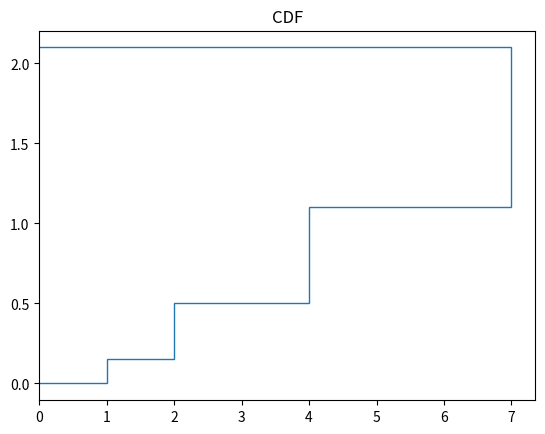

Python code for this plot: (Note: this script raises an exception after producing the figure.)
# importing libraries 
import matplotlib.pyplot as plt 
import numpy as np 
import statistics
from scipy.stats import expon
from scipy.stats import erlang

x = (1,2,4,7)
y = (0.15,0.35,0.6,1.0)

#Answer to question 2 part c
print("here is the mean for the CDF question 2")
mean = sum(x * p for x, p in zip(x, y))
print(mean)
variance = sum(((x - mean) ** 2) * p for x, p in zip(x, y))
print("here is the stdd for the CDF question 2")
std_deviation = np.sqrt(variance)
print(std_deviation)

Hx = (2,5,17,50)
Hy = (0.15,0.2,0.25,0.4)

mean = sum(x * p for x, p in zip(Hx, Hy))
print("here is the mean for the CDF question 3")
print(mean)

variance = sum(((x - mean) ** 2) * p for x, p in zip(Hx, Hy))
print("here is the var for the CDF question 3 part C")
print(variance)

#plt.stem(1,statistics.stdev(y))
#plt.show()

cdf_values = np.cumsum(y)
plt.title('CDF')
plt.stairs(x, np.insert(cdf_values, 0, 0), baseline=0, fill=False, orientation='mid') 
#plt.show()

total_data_points = sum(y)
pmf = {x[i]: y[i] / total_data_points for i in range(len(x))}
# Plot PMF

pmf_x = list(pmf.keys())
pmf_y = list(pmf.values())
plt.stem(pmf_x, pmf_y, use_line_collection = True) 
#plt.show()


# Create the plot for question 4a
# Define the range of values for z
z = np.linspace(0, 20, 100)  # Adjust the range and resolution as needed
# Define the function f(z)
f_z = (1/3) * np.exp(-z/3)
plt.figure(figsize=(8, 6))
plt.plot(z, f_z, label=r'$f(z) = \frac{1}{3}e^{-\frac{z}{3}}$', color='blue', linewidth=2)
plt.xlabel('z')
plt.ylabel('f(z)')
plt.title('Create the plot for question 4a | Plot of $f(z) = \\frac{1}{3}e^{-\\frac{z}{3}}$ ')
plt.grid(True)
plt.legend()
plt.show()

# Define the range of values for z with wider bounds
a = 3 - 3 * np.sqrt(3)
b = 3 + 3 * np.sqrt(3)
z = np.linspace(a, b, 1000)

# Define the PDF function f(z)
f_z = 1 / (6 * np.sqrt(3))

# Create the plot for question 4b
plt.figure(figsize=(8, 6))
plt.plot(z, [f_z] * len(z), label=r'$f(z) = \frac{1}{6\sqrt{3}}$', color='blue', linewidth=2)
plt.xlabel('z')
plt.ylabel('f(z)')
plt.title(r'Create the plot for question 4b | Plot of $f(z) = \frac{1}{6\sqrt{3}}$ for $3 - 3\sqrt{3} < z < 3 + 3\sqrt{3}$')
plt.grid(True)
plt.legend()
plt.xlim(-10, 10)  # Set the wider x-axis limits
plt.ylim(0, 0.2)  # Adjust the y-axis limits as needed
plt.show()

#create the plot for question 4c
# Parameters for the Erlang distribution
k = 3  # Shape parameter
lambda_ = 1  # Rate parameter

# Define the range of values for z
z = np.linspace(0, 10, 1000)  # Adjust the range and resolution as needed

# Calculate the PDF using scipy.stats.erlang
pdf = erlang.pdf(z, k, scale=1/lambda_)

# Create the plot
plt.figure(figsize=(8, 6))
plt.plot(z, pdf, label=f'Erlang PDF (k={k}, lambda={lambda_})', color='blue', linewidth=2)
plt.xlabel('z')
plt.ylabel('f(z)')
plt.title(f'Question 4c | Erlang Distribution PDF (k={k}, lambda={lambda_})')
plt.grid(True)
plt.legend()
plt.show()

